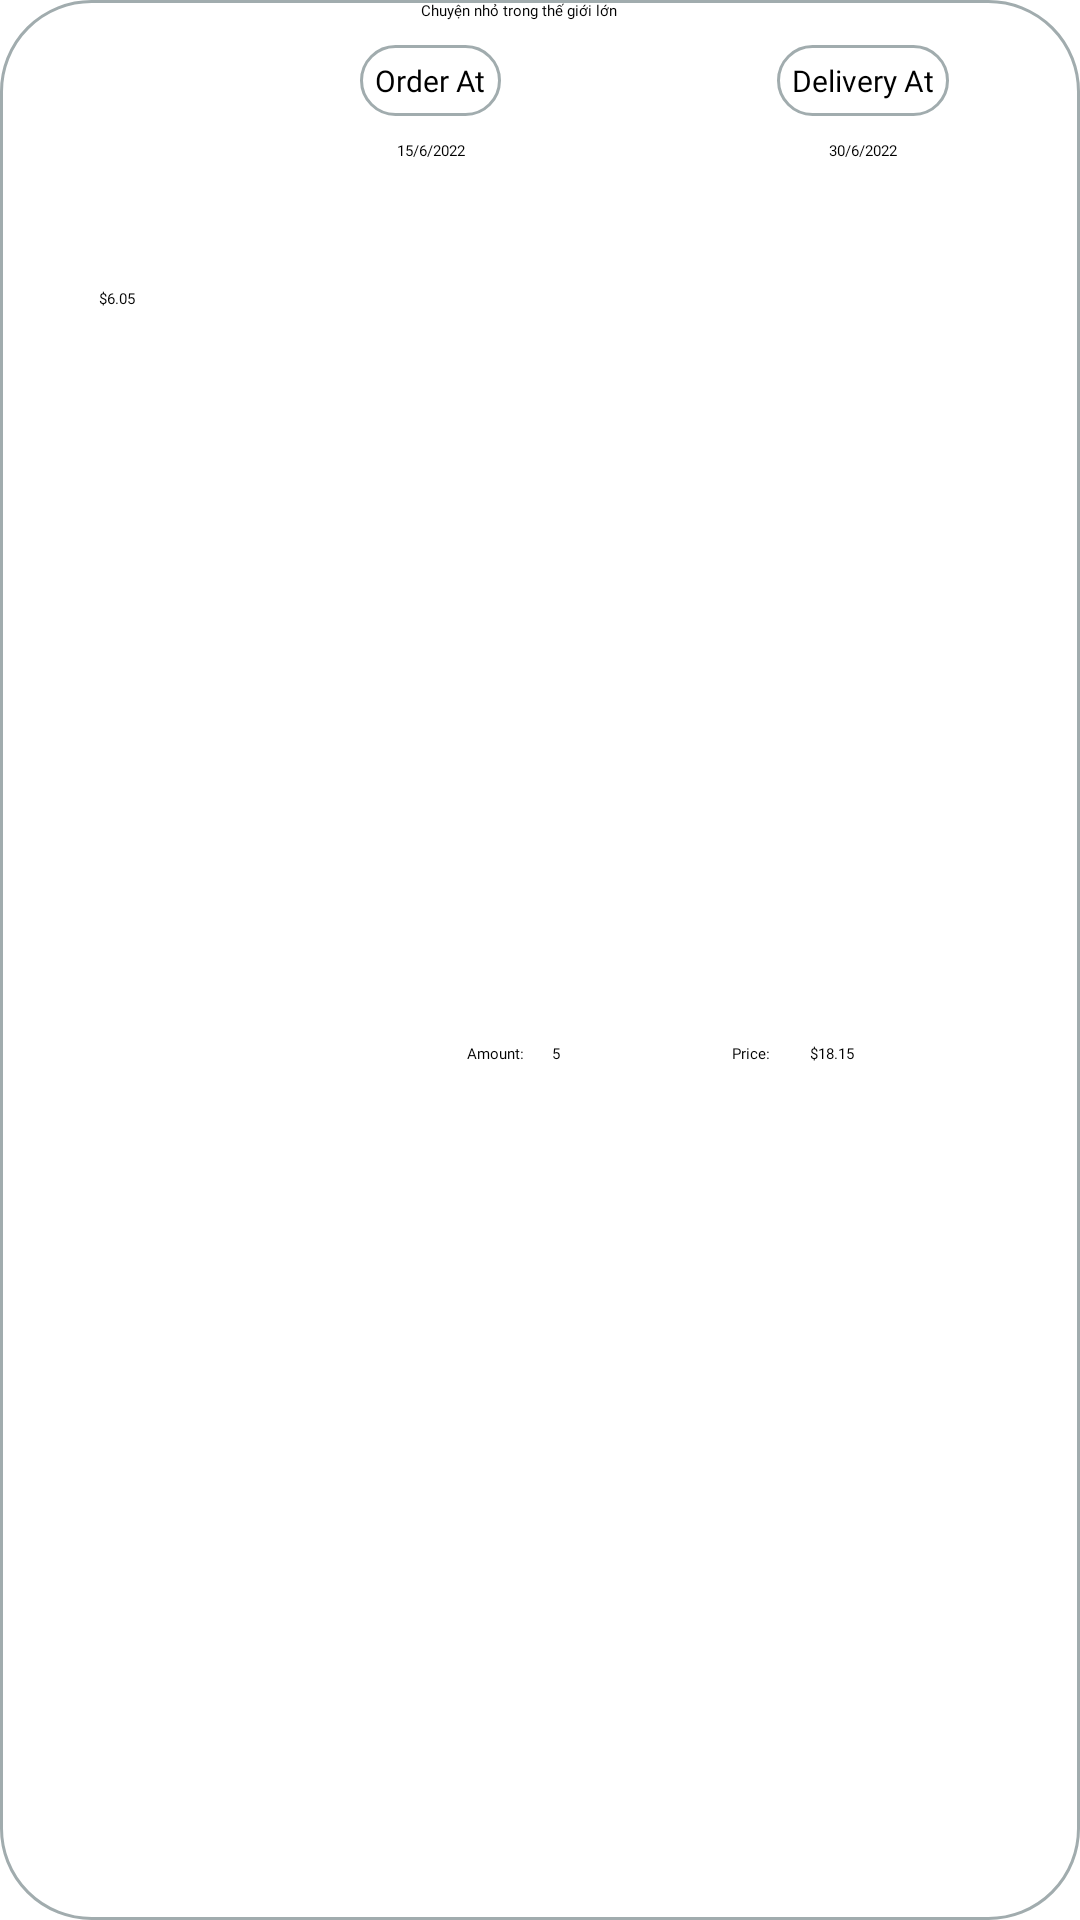

Android layout source for this screen:
<!-- AndroidManifest.xml: application theme Theme.BookProject -->
<!-- res/layout/order_item.xml -->
<?xml version="1.0" encoding="utf-8"?>
<androidx.constraintlayout.widget.ConstraintLayout
    xmlns:android="http://schemas.android.com/apk/res/android"
    xmlns:app="http://schemas.android.com/apk/res-auto"
    xmlns:tools="http://schemas.android.com/tools"
    android:layout_width="match_parent"
    android:layout_height="wrap_content"
    android:background="@drawable/searchbg"
    android:layout_marginTop="5dp">

    <TextView
            android:id="@+id/txtBO_Price"
            android:layout_width="55dp"
            android:layout_height="24dp"
            android:layout_marginTop="12dp"
            android:fontFamily="@font/comicbd"
            android:text="$6.05"
            app:layout_constraintEnd_toEndOf="@+id/imgBO_img"

            app:layout_constraintHorizontal_bias="0.586"
            app:layout_constraintStart_toStartOf="@+id/imgBO_img"
            app:layout_constraintTop_toBottomOf="@+id/imgBO_img" />

        <ImageView
            android:id="@+id/imgBO_img"
            android:layout_width="84dp"
            android:layout_height="84dp"
            android:layout_marginStart="16dp"
            android:layout_marginLeft="16dp"
            app:layout_constraintStart_toStartOf="parent"
            app:layout_constraintTop_toTopOf="parent" />

        <TextView
            android:id="@+id/txtBO_name"
            android:layout_width="wrap_content"
            android:layout_height="wrap_content"
            android:fontFamily="@font/comicbd"
            android:text="Chuyện nhỏ trong thế giới lớn"
            app:layout_constraintEnd_toEndOf="parent"
            app:layout_constraintHorizontal_bias="0.207"
            app:layout_constraintStart_toEndOf="@+id/imgBO_img"
            app:layout_constraintTop_toTopOf="parent" />

        <TextView
            android:id="@+id/txtOrderDate"
            android:layout_width="wrap_content"
            android:layout_height="wrap_content"
            android:layout_marginStart="20dp"
            android:layout_marginLeft="20dp"
            android:layout_marginTop="8dp"
            android:background="@drawable/searchbg"
            android:fontFamily="@font/comici"
            android:padding="5dp"
            android:text="Order At"
            android:textSize="10sp"
            app:layout_constraintStart_toEndOf="@+id/imgBO_img"
            app:layout_constraintTop_toBottomOf="@+id/txtBO_name" />

        <TextView
            android:id="@+id/txtDeliveryDate"
            android:layout_width="wrap_content"
            android:layout_height="wrap_content"
            android:layout_marginStart="92dp"
            android:layout_marginLeft="92dp"
            android:layout_marginTop="8dp"
            android:background="@drawable/searchbg"
            android:fontFamily="@font/comici"
            android:padding="5dp"
            android:text="Delivery At"
            android:textSize="10sp"
            app:layout_constraintStart_toEndOf="@+id/txtOrderDate"
            app:layout_constraintTop_toBottomOf="@+id/txtBO_name" />

        <TextView
            android:id="@+id/txtOrderDay"
            android:layout_width="wrap_content"
            android:layout_height="wrap_content"
            android:layout_marginTop="8dp"
            android:text="15/6/2022"
            android:fontFamily="@font/comicbd"
            app:layout_constraintEnd_toEndOf="@+id/txtOrderDate"
            app:layout_constraintStart_toStartOf="@+id/txtOrderDate"
            app:layout_constraintTop_toBottomOf="@+id/txtOrderDate" />

        <TextView
            android:id="@+id/txtDeliveryDay"
            android:layout_width="wrap_content"
            android:layout_height="wrap_content"
            android:layout_marginTop="8dp"
            android:text="30/6/2022"
            android:fontFamily="@font/comicbd"
            app:layout_constraintEnd_toEndOf="@+id/txtDeliveryDate"
            app:layout_constraintStart_toStartOf="@+id/txtDeliveryDate"
            app:layout_constraintTop_toBottomOf="@+id/txtDeliveryDate" />

        <TextView
            android:id="@+id/txtAmount"
            android:layout_width="wrap_content"
            android:layout_height="wrap_content"
            android:layout_marginEnd="40dp"
            android:layout_marginRight="40dp"
            android:fontFamily="@font/comic"
            android:text="Amount: "
            app:layout_constraintBottom_toBottomOf="@id/imageView3"
            app:layout_constraintEnd_toStartOf="@+id/imageView3"
            app:layout_constraintTop_toTopOf="@+id/imageView3"
            app:layout_constraintVertical_bias="1.0" />

        <TextView
            android:id="@+id/txtNumberOrdered"
            android:layout_width="wrap_content"
            android:layout_height="wrap_content"
            android:layout_marginStart="8dp"
            android:layout_marginLeft="8dp"
            android:fontFamily="@font/comic"
            android:text="5"
            app:layout_constraintBottom_toBottomOf="@+id/txtAmount"
            app:layout_constraintStart_toEndOf="@+id/txtAmount"
            app:layout_constraintTop_toTopOf="@+id/txtAmount"
            app:layout_constraintVertical_bias="0.0" />

        <ImageView
            android:id="@+id/imageView3"
            android:layout_width="wrap_content"
            android:layout_height="wrap_content"
            android:layout_marginStart="216dp"
            android:layout_marginLeft="216dp"
            android:layout_marginTop="8dp"
            app:layout_constraintBottom_toBottomOf="parent"
            app:layout_constraintStart_toStartOf="parent"
            app:layout_constraintTop_toBottomOf="@+id/txtOrderDay"
            app:srcCompat="@drawable/arrow_right" />

        <TextView
            android:id="@+id/txtSum"
            android:layout_width="wrap_content"
            android:layout_height="wrap_content"
            android:layout_marginStart="28dp"
            android:layout_marginLeft="28dp"
            android:text="Price: "
            android:fontFamily="@font/comic"
            app:layout_constraintBottom_toBottomOf="@+id/imageView3"
            app:layout_constraintStart_toEndOf="@+id/imageView3"
            app:layout_constraintTop_toTopOf="@+id/imageView3"
            app:layout_constraintVertical_bias="0.8" />

        <TextView
            android:id="@+id/txtPrice_sum"
            android:layout_width="wrap_content"
            android:layout_height="wrap_content"
            android:layout_marginStart="12dp"
            android:layout_marginLeft="12dp"
            android:fontFamily="@font/comicbd"
            android:text="$18.15"
            app:layout_constraintBottom_toBottomOf="@+id/txtSum"
            app:layout_constraintStart_toEndOf="@+id/txtSum"
            app:layout_constraintTop_toTopOf="@+id/txtSum"
            app:layout_constraintVertical_bias="0.0" />

    <ImageView
        android:id="@+id/imgStatus"
        android:layout_width="wrap_content"
        android:layout_height="wrap_content"
        android:layout_marginTop="48dp"
        android:layout_marginEnd="12dp"
        android:layout_marginRight="12dp"
        app:layout_constraintEnd_toEndOf="parent"
        app:layout_constraintTop_toTopOf="parent"
        app:srcCompat="@drawable/check_circle" />

    <CheckBox
        android:id="@+id/checkBoxOrder"
        android:layout_width="27dp"
        android:layout_height="33dp"
        android:layout_marginTop="12dp"
        android:layout_marginEnd="12dp"
        app:layout_constraintEnd_toEndOf="parent"
        app:layout_constraintTop_toTopOf="parent" />


</androidx.constraintlayout.widget.ConstraintLayout>
<!-- resources referenced by this layout -->
<resources>
  <!-- drawable arrow_right (drawable) -->
  <vector android:autoMirrored="true" android:height="24dp"
      android:tint="#432424" android:viewportHeight="24"
      android:viewportWidth="24" android:width="24dp" xmlns:android="http://schemas.android.com/apk/res/android">
      <path android:fillColor="@android:color/white" android:pathData="M16.01,11H4v2h12.01v3L20,12l-3.99,-4z"/>
  </vector>
  <!-- drawable check_circle (drawable) -->
  <vector android:height="24dp" android:tint="#408327"
      android:viewportHeight="24" android:viewportWidth="24"
      android:width="24dp" xmlns:android="http://schemas.android.com/apk/res/android">
      <path android:fillColor="@android:color/white" android:pathData="M12,2C6.48,2 2,6.48 2,12s4.48,10 10,10 10,-4.48 10,-10S17.52,2 12,2zM10,17l-5,-5 1.41,-1.41L10,14.17l7.59,-7.59L19,8l-9,9z"/>
  </vector>
  <!-- drawable searchbg (drawable) -->
  <?xml version="1.0" encoding="utf-8"?>
  <shape xmlns:android="http://schemas.android.com/apk/res/android">
      <stroke android:width="1dp"
          android:color="#A1ACAE"/>
      <corners android:topLeftRadius="30dp"
          android:topRightRadius="30dp"
          android:bottomLeftRadius="30dp"
          android:bottomRightRadius="30dp"/>
  </shape>
  <style name="Theme.BookProject" parent="Theme.MaterialComponents.DayNight.NoActionBar">
          
          <item name="colorPrimary">@color/purple_500</item>
          <item name="colorPrimaryVariant">@color/purple_700</item>
          <item name="colorOnPrimary">@color/white</item>
          
          <item name="colorSecondary">@color/teal_200</item>
          <item name="colorSecondaryVariant">@color/teal_700</item>
          <item name="colorOnSecondary">@color/black</item>
          
          <item name="android:statusBarColor" tools:targetApi="l">?attr/colorPrimaryVariant</item>
          
      </style>
  <color name="purple_500">#0C8F11</color>
  <color name="purple_700">#032C04</color>
  <color name="white">#FFFFFFFF</color>
  <color name="teal_200">#FF03DAC5</color>
  <color name="teal_700">#FF018786</color>
  <color name="black">#FF000000</color>
</resources>
